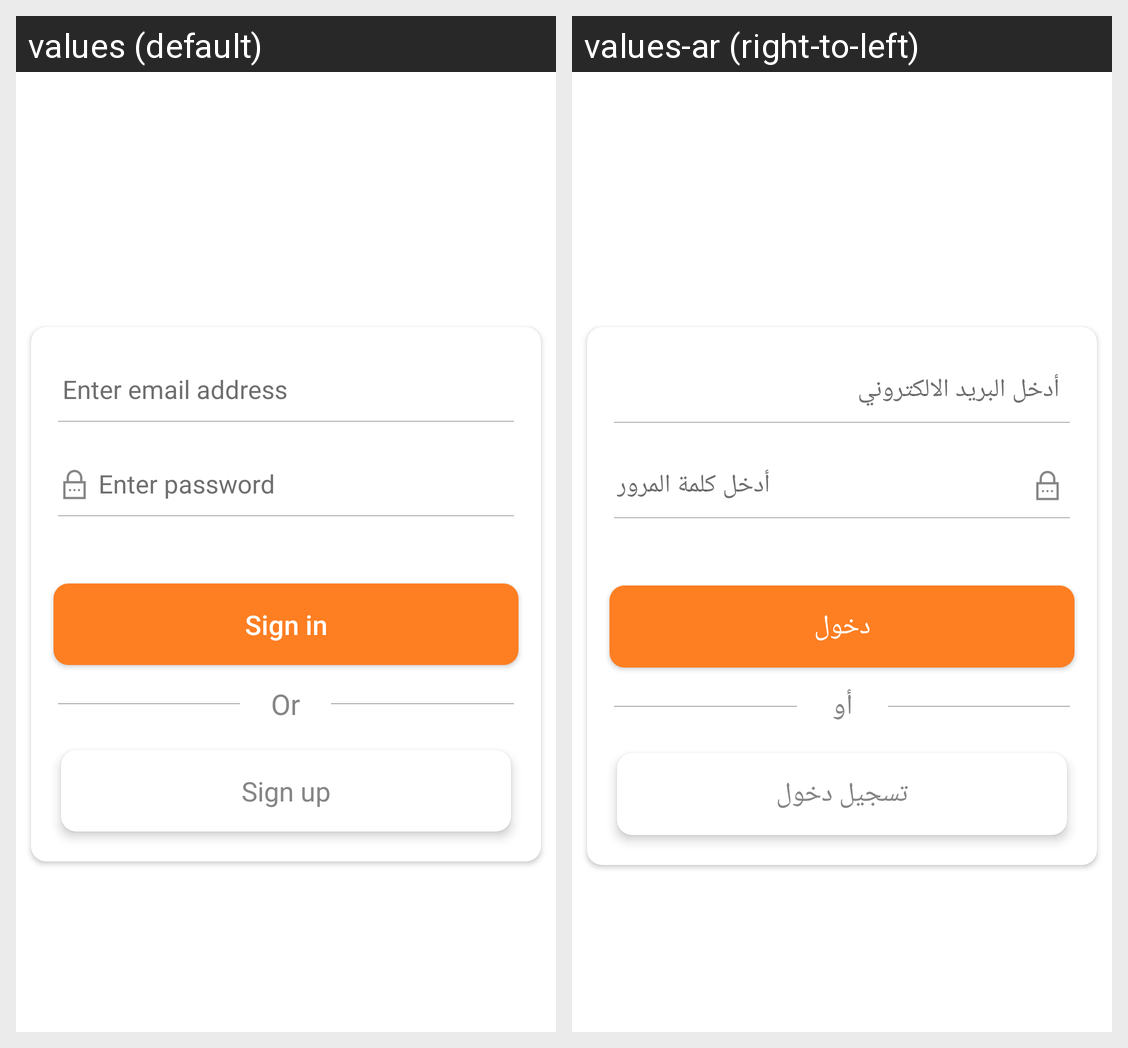

The same Android screen rendered under two of its app's locales, left to right. List the strings drawn on it with the default value and each locale's translation.
Android screen res/layout/activity_main_email_pass_register.xml rendered under 2 locales, left to right: values (default), values-ar (right-to-left). Device: Nexus 5 (rendered at 1080×1920; each locale shown at half size, 540×960, under a caption strip naming it); theme AppTheme.
Strings drawn on this screen, with the default value and each locale's value (text and hints the layout hard-codes, and strings that could not be matched under every locale, appear in the picture but are not listed):

username2
  values: Enter email address
  values-ar: أدخل البريد الالكتروني

password
  values: Enter password
  values-ar: أدخل كلمة المرور

sign_in
  values: Sign in
  values-ar: دخول

or
  values: Or
  values-ar: أو

sign_up
  values: Sign up
  values-ar: تسجيل دخول
